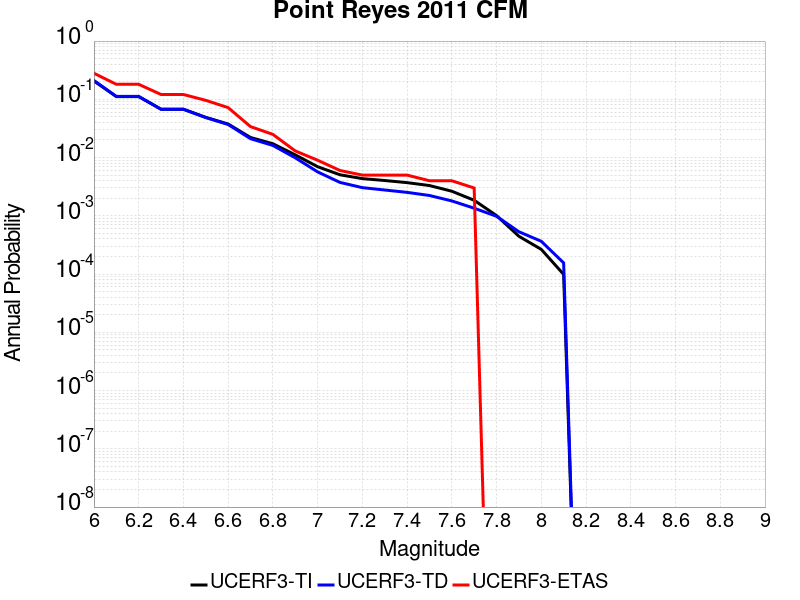

The data file committed next to this chart (first rows):
Magnitude, UCERF3-TI Prob, UCERF3-TD Prob, UCERF3-ETAS Prob
6.0, 0.2065, 0.2101, 0.28
6.1, 0.1114, 0.1122, 0.181
6.2, 0.1114, 0.1122, 0.181
6.3, 0.06763, 0.06746, 0.121
6.4, 0.06763, 0.06746, 0.121
6.5, 0.04906, 0.04852, 0.096
6.6, 0.03769, 0.03694, 0.072
6.7, 0.02212, 0.02109, 0.034
6.8, 0.01726, 0.01615, 0.025
6.9, 0.01113, 0.009909, 0.013
7.0, 0.006971, 0.00568, 0.009
7.1, 0.005062, 0.003744, 0.006
7.2, 0.004351, 0.003045, 0.005
7.3, 0.004036, 0.002773, 0.005
7.4, 0.003711, 0.002527, 0.005
7.5, 0.003311, 0.002233, 0.004
7.6, 0.002643, 0.001801, 0.004
7.7, 0.001848, 0.00135, 0.003
7.8, 0.001009, 9.810477E-4, 0.0
7.9, 4.452132E-4, 5.3244084E-4, 0.0
8.0, 2.6536043E-4, 3.6537673E-4, 0.0
8.1, 9.8772405E-5, 1.5555069E-4, 0.0
